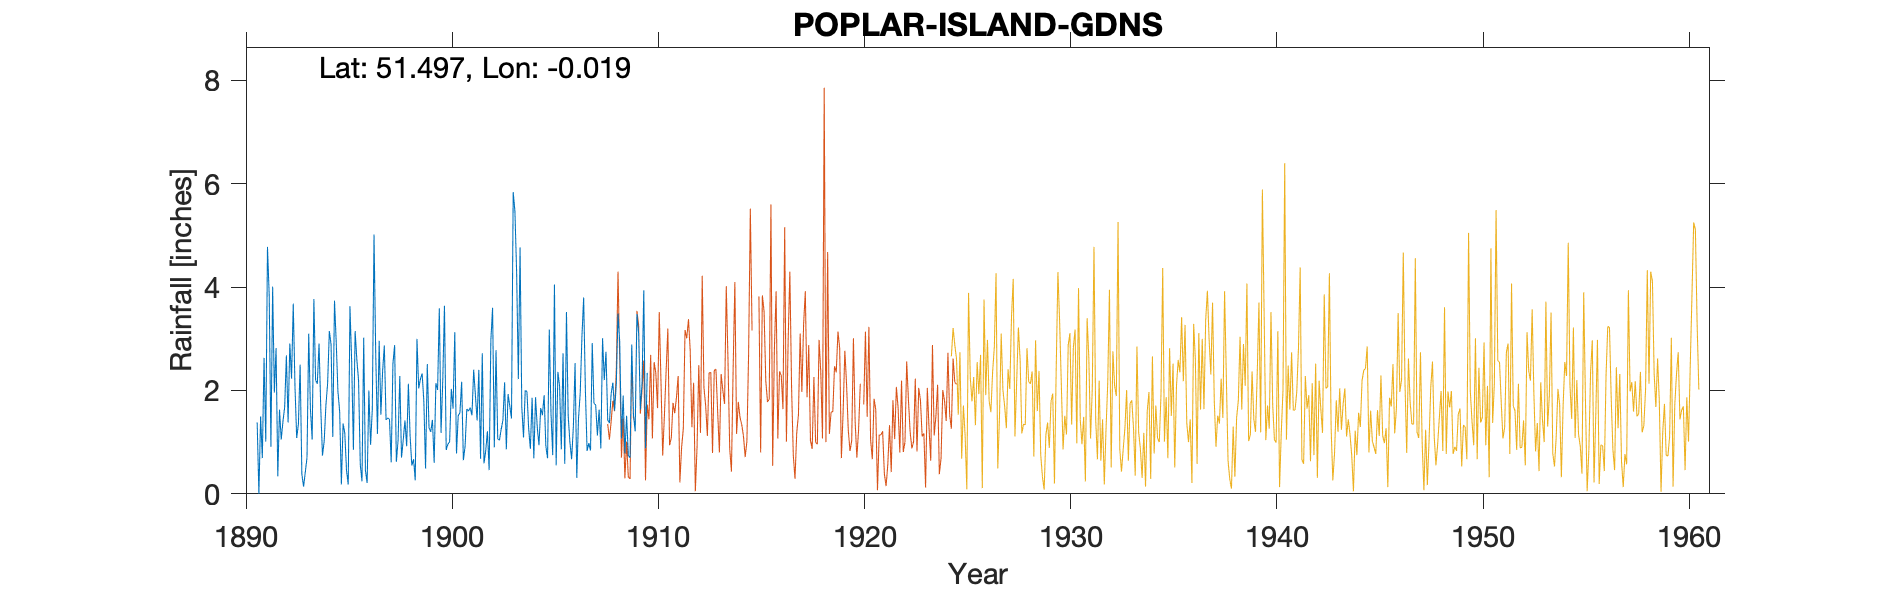

The table this chart was drawn from, first rows:
POPLAR ISLAND GARDENS, , , , , , , , , , , , , , , , , , , , , , , 
Grid ref, TQ376794, Long, -0.0187, Lat, 51.5, Elevation, 15, ft, , , , , , , , , , , , , , , 
Station no, 54, , , , , , , , , , , , , , , , , , , , , , 
, 1890, 1891, 1892, 1893, 1894, 1895, 1896, 1897, 1898, 1899, 1900, 1901, 1902, 1903, 1904, 1905, 1906, 1907, 1908, 1909, , , 
January, , 1.38, 0.34, 1.35, 2.91, 1.6, 0.57, 1.53, 0.7, 2.33, 2.18, 0.65, 0.59, 2.16, 2, 0.92, 3.52, 0.83, 1.43, 0.74, , , 
February, , 0, 1.63, 2.5, 1.67, 0.18, 0.24, 2.37, 1.04, 1.79, 3.64, 0.92, 0.83, 0.86, 1.98, 0.69, 1.51, 0.98, 1.37, 0.7, , , 
March, , 1.5, 1.05, 0.38, 0.74, 1.36, 3.02, 2.87, 1.42, 0.49, 0.85, 1.64, 1.21, 1.93, 1.26, 3.18, 1, 0.84, 1.94, 2.89, , , 
April, , 0.69, 1.4, 0.14, 1.02, 1.17, 0.45, 1.43, 0.92, 2.51, 0.96, 1.6, 0.46, 1.7, 0.87, 1.55, 0.67, 2.92, 2.15, 1.52, , , 
May, , 2.63, 1.68, 0.42, 1.71, 0.45, 0.21, 1.47, 2.13, 1.28, 1.01, 1.67, 2.97, 1.46, 1.86, 0.75, 1.29, 1.75, 1.61, 1.21, , , 
June, , 1.01, 2.68, 0.7, 2.14, 0.18, 2, 1.44, 1.12, 1.2, 2.03, 1.52, 3.6, 5.84, 0.69, 4.05, 2.53, 1.72, 2.12, 3.48, , , 
July, , 4.78, 1.38, 3.1, 3.15, 3.63, 0.95, 0.61, 0.55, 1.43, 1.65, 2.4, 0.9, 5.47, 1.87, 0.55, 0.31, 1.13, 3.49, 3.11, , , 
August, , 3.85, 2.91, 1.64, 2.89, 2.55, 1.63, 2.52, 0.67, 0.6, 3.13, 1.91, 2.78, 4.28, 1.29, 2.36, 1.45, 1.63, 2.93, 1.63, , , 
September, , 0.91, 2.23, 1.05, 1.1, 0.85, 5.02, 2.88, 0.26, 2.14, 0.78, 1.42, 1.06, 2.22, 0.94, 2.08, 1.95, 0.88, 1.07, 2.15, , , 
October, , 4.01, 3.68, 3.77, 3.74, 3.15, 2.69, 0.62, 3, 2.01, 1.51, 2.4, 1.04, 4.77, 1.66, 0.86, 3.04, 3.01, 1.9, 3.94, , , 
November, , 1.96, 2.08, 2.2, 2.94, 2.6, 1.16, 1.03, 2.04, 3.59, 1.57, 0.68, 1.25, 1.68, 1.52, 2.72, 3.8, 2.2, 0.78, 0.88, , , 
December, , 2.82, 1.08, 2.13, 1.98, 2.2, 2.96, 2.28, 2.22, 1.18, 2.17, 2.72, 1.42, 1.09, 1.91, 0.58, 2.02, 2.75, 1.51, 2.34, , , 
Total, , 25.54, 22.14, 19.38, 25.99, 19.92, 20.9, 21.05, 16.07, 20.55, 21.48, 19.53, 18.11, 33.46, 17.85, 20.29, 23.09, 20.64, 22.3, 24.59, , , 
